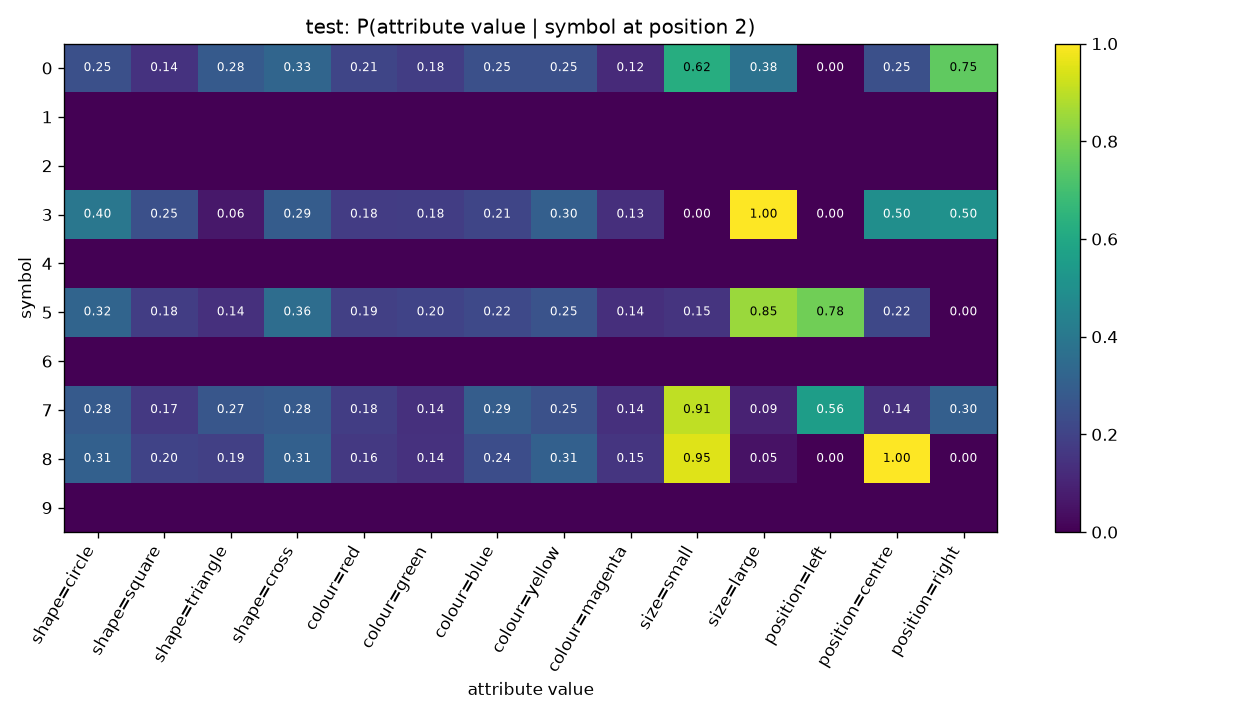

Source data for this figure (header and first rows):
symbol, shape=circle, shape=square, shape=triangle, shape=cross, colour=red, colour=green, colour=blue, colour=yellow, colour=magenta, size=small, size=large, position=left, position=centre, position=right
0, 0.2453, 0.1447, 0.283, 0.327, 0.2075, 0.1824, 0.2453, 0.2453, 0.1195, 0.6226, 0.3774, 0.0, 0.2453, 0.7547
1, , , , , , , , , , , , , , 
2, , , , , , , , , , , , , , 
3, 0.3981, 0.2454, 0.06481, 0.2917, 0.1759, 0.1806, 0.2083, 0.3009, 0.1343, 0.0, 1.0, 0.0, 0.4954, 0.5046
4, , , , , , , , , , , , , , 
5, 0.3238, 0.1803, 0.1393, 0.3566, 0.1885, 0.2008, 0.2213, 0.2541, 0.1352, 0.1516, 0.8484, 0.7828, 0.2172, 0.0
6, , , , , , , , , , , , , , 
7, 0.2838, 0.1655, 0.2669, 0.2838, 0.1824, 0.1385, 0.2939, 0.2466, 0.1385, 0.9054, 0.09459, 0.5574, 0.1385, 0.3041
8, 0.3059, 0.2, 0.1882, 0.3059, 0.1647, 0.1412, 0.2353, 0.3059, 0.1529, 0.9529, 0.04706, 0.0, 1.0, 0.0
9, , , , , , , , , , , , , , 
